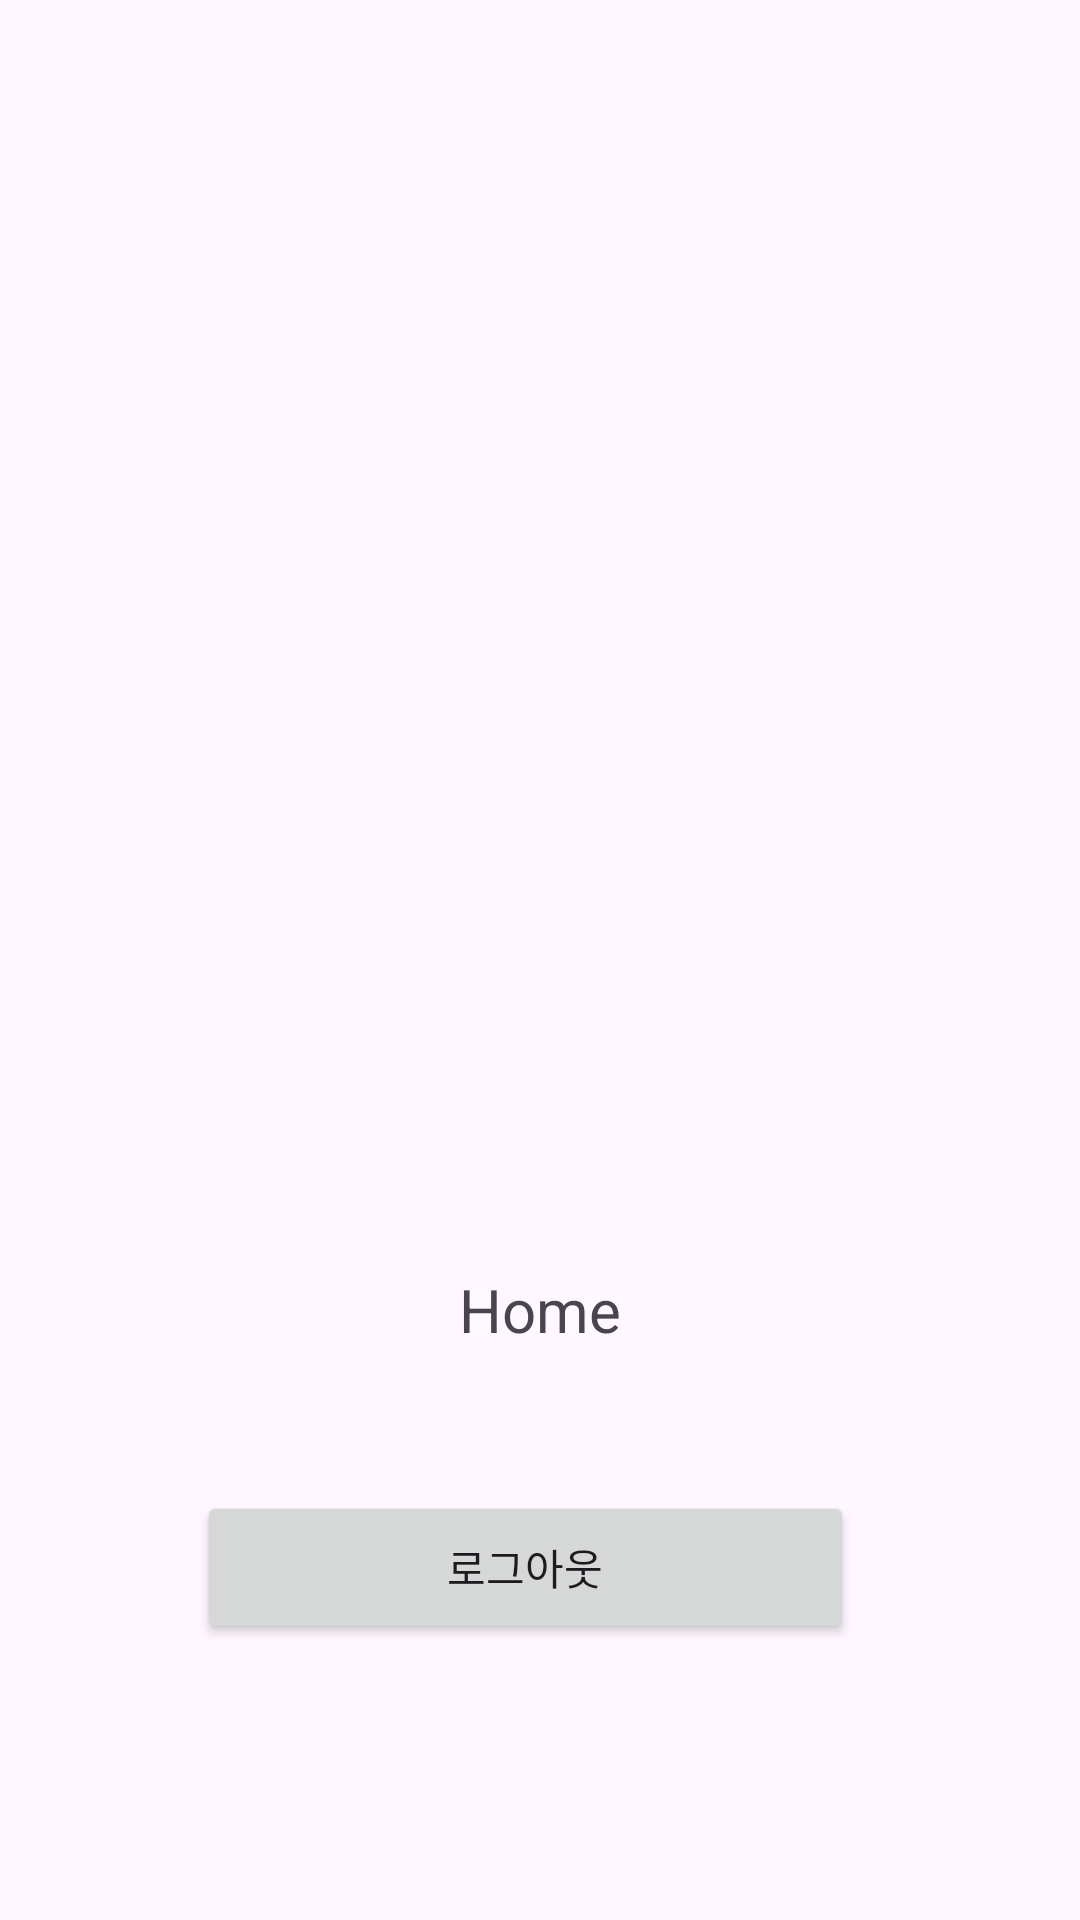

This screen was rendered from an Android layout file. Write that file and the resources it references.
<!-- AndroidManifest.xml: application theme Theme.SoloLifeTalk -->
<!-- res/layout/fragment_home.xml -->
<?xml version="1.0" encoding="utf-8"?>
<androidx.constraintlayout.widget.ConstraintLayout xmlns:android="http://schemas.android.com/apk/res/android"
    xmlns:app="http://schemas.android.com/apk/res-auto"
    xmlns:tools="http://schemas.android.com/tools"
    android:layout_width="match_parent"
    android:layout_height="match_parent"
    tools:context=".ui.home.HomeFragment">

    <TextView
        android:id="@+id/textViewHelloMessage"
        android:layout_width="match_parent"
        android:layout_height="wrap_content"
        android:layout_marginStart="8dp"
        android:layout_marginTop="8dp"
        android:layout_marginEnd="8dp"
        android:text="Home"
        android:textAlignment="center"
        android:textSize="20sp"
        app:layout_constraintBottom_toBottomOf="parent"
        app:layout_constraintEnd_toEndOf="parent"
        app:layout_constraintHorizontal_bias="0.0"
        app:layout_constraintStart_toStartOf="parent"
        app:layout_constraintTop_toTopOf="parent"
        app:layout_constraintVertical_bias="0.686" />

    <ImageView
        android:id="@+id/imageView"
        android:layout_width="wrap_content"
        android:layout_height="wrap_content"
        android:src="@drawable/loginbg"
        app:layout_constraintBottom_toBottomOf="parent"
        app:layout_constraintEnd_toEndOf="parent"
        app:layout_constraintStart_toStartOf="parent"
        app:layout_constraintTop_toTopOf="parent" />

    <Button
        android:id="@+id/buttonLogout"
        android:layout_width="219dp"
        android:layout_height="51dp"
        android:layout_marginBottom="92dp"
        android:text="로그아웃"
        app:layout_constraintBottom_toBottomOf="parent"
        app:layout_constraintEnd_toEndOf="parent"
        app:layout_constraintHorizontal_bias="0.465"
        app:layout_constraintStart_toStartOf="parent" />
</androidx.constraintlayout.widget.ConstraintLayout>
<!-- resources referenced by this layout -->
<resources>
  <style name="Theme.SoloLifeTalk" parent="Base.Theme.SoloLifeTalk" />
  <style name="Base.Theme.SoloLifeTalk" parent="Theme.Material3.DayNight.NoActionBar">
          
           <item name="colorPrimary">@color/yellow</item>
           <item name="colorOnPrimary">@color/black</item>
      </style>
  <color name="yellow">#F2CC28</color>
  <color name="black">#FF000000</color>
</resources>
